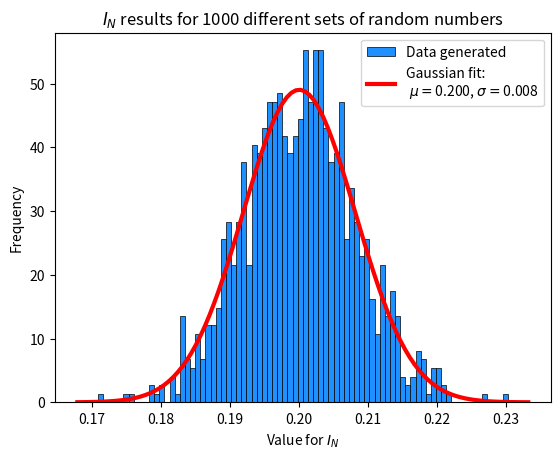

This figure's Python source:
import argparse
import numpy as np
import matplotlib.pyplot as plt
from scipy.stats import norm
import sys

rng = np.random.default_rng(42)


'''
For part c) I need to:
    Have a sampling distribution g(x) different from '1'
    For each g(x):
        Repeat the steps from part b) including the plot
        Make a log-log plot of sigma_{N} vs. N
      
    Save the values of the mean and standard deviation for each sampling distribution and fit a Gaussian
'''


def mc_integrator(sampling_distribution):
    int_volume = args.b - args.a
    points = int_volume * rng.random(args.N) + args.a
    function = points ** 4
    g = sampling_distribution(points)
    avg_function = np.sum(function * g) / args.N
    avg_sqr_function = np.sum(function * function * g) / args.N
    mc_integral = int_volume * avg_function
    std_error = int_volume * np.sqrt((avg_sqr_function - avg_function ** 2) / (args.N - 1))
    return mc_integral, std_error


def histogram_and_gaussian(data):
    plt.hist(data, bins=80, density=True, ec='black', lw=0.5, color='dodgerblue', label='Data generated')

    # Gaussian fit
    avg, std = norm.fit(data)  # 'norm.fit' takes simply the mean and standard deviation of the data.
    x_min, x_max = plt.xlim()
    x = np.linspace(x_min, x_max, 100)
    gauss_fit = norm.pdf(x, avg, std)

    plt.plot(x, gauss_fit, color='r', lw=3, label=f'Gaussian fit: \n $\\mu = ${avg:.3f}, $\\sigma = ${std:.3f}')
    plt.xlabel('Value for $I_{N}$')
    plt.ylabel('Frequency')
    plt.title('$I_{N}$ results for ' + str(args.M) + ' different sets of random numbers')
    plt.legend()
    if not args.save:
        plt.show()
    elif args.b:
        plt.savefig('P1-1b.png', dpi=1200)
    else:
        plt.savefig('P1-1c.png', dpi=1200)
    return


def importance_sampling_1():
    averages = []
    std_dev = []
    sampling_power = [1, 2, 3, 4]
    for power in sampling_power:
        integral_value = []
        std_errors = []
        for _ in range(args.M):
            numbers = rng.random(args.N)
            x = np.power(numbers, 1./(power+1))
            function = x ** 4
            sampling_distribution = (power + 1) * x**power
            avg_function = np.sum(np.divide(function, sampling_distribution))/args.N
            avg_sqr_function = np.sum(np.divide(function * function, sampling_distribution))/args.N
            std_error = np.sqrt((avg_sqr_function - avg_function ** 2) / (args.N - 1))
            integral_value.append(avg_function)
            std_errors.append(std_error)
        averages.append(np.mean(integral_value))
        std_dev.append(np.mean(std_errors))
    return averages, std_dev


def importance_sampling_2():
    sampling_power = [1, 2, 3, 4]
    for power in sampling_power:
        std_dev = []
        n_values = []
        for n in range(10, 1000, 10):
            errors = []
            for _ in range(10):
                numbers = rng.random(n)
                x = np.power(numbers, 1. / (power + 1))
                function = x ** 4
                sampling_distribution = (power+1) * x ** power
                avg_function = np.sum(np.divide(function, sampling_distribution)) / n
                avg_sqr_function = np.sum(np.divide(function * function, sampling_distribution)) / n
                std_error = np.sqrt((avg_sqr_function - avg_function ** 2) / (n - 1))
                errors.append(std_error)
            std_dev.append(np.mean(errors))
            n_values.append(n)
        plt.loglog(n_values, std_dev, label=f'$g(x) = {power+1} x^{power}$')
    plt.xlabel('$\\log{N}$')
    plt.ylabel('$\\log{\\sigma_{N}}$')
    plt.legend()
    plt.show()
    return


def main():
    if not args.part_c:
        def sampling_distribution(_):  # For cases (a) and (b) the sampling distribution is 1.
            return 1
        if args.part_a:
            mc_integral, std_error = mc_integrator(sampling_distribution)
            print("The Monte-Carlo integrator gives:", mc_integral, "with a standard error of", std_error)
            sys.exit()

        integral = [mc_integrator(sampling_distribution)[0] for _ in range(args.M)]
        histogram_and_gaussian(integral)
        sys.exit()

    print(importance_sampling_1())
    importance_sampling_2()


if __name__ == '__main__':
    parser = argparse.ArgumentParser()
    parser.add_argument('--a', type=float, default=0, help="Lower limit of the integral")
    parser.add_argument('--b', type=float, default=1, help="Upper limit of the integral")
    parser.add_argument('--N', type=int, default=1000, help="Number of points for a single integration")
    parser.add_argument('--M', type=int, default=1000, help='Number of sets of random numbers')
    parser.add_argument('--part_a', default=False, action="store_true", help="Obtain results for part a)")
    parser.add_argument('--part_b', default=True, action="store_true", help="Obtain results for part b)")
    parser.add_argument('--part_c', default=False, action="store_true", help="Obtain results for part c)")
    parser.add_argument('--save', default=False, action="store_true", help="Save plots generated.")
    args = parser.parse_args()
    main()
